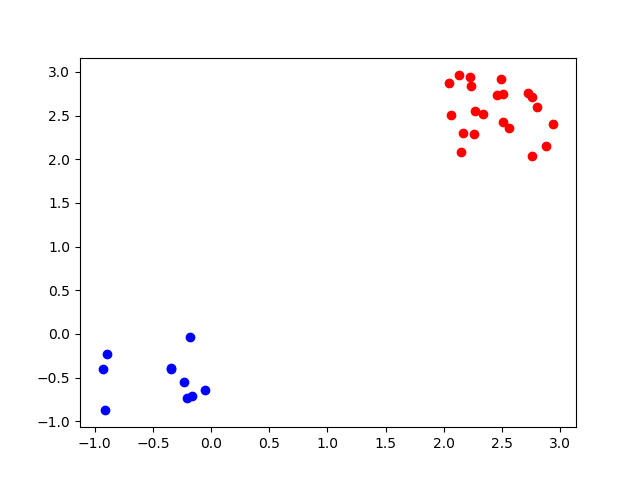

Source data for this figure (header and first rows):
x, y, cnt
-0.8936, -0.2355, 0
-0.927, -0.3962, 0
-0.1625, -0.7112, 0
-0.1849, -0.03237, 0
-0.2337, -0.5539, 0
-0.04972, -0.6455, 0
-0.3446, -0.3852, 0
-0.2091, -0.7361, 0
-0.347, -0.3983, 0
-0.9124, -0.8675, 0
-0.8539, -0.3754, 0
2.13, 2.963, 1
2.725, 2.753, 1
2.753, 2.04, 1
2.163, 2.301, 1
2.936, 2.404, 1
2.801, 2.595, 1
2.508, 2.748, 1
2.15, 2.077, 1
2.758, 2.717, 1
2.506, 2.421, 1
2.877, 2.146, 1
2.335, 2.514, 1
2.234, 2.838, 1
2.065, 2.504, 1
2.257, 2.294, 1
2.228, 2.945, 1
2.455, 2.733, 1
2.56, 2.362, 1
2.041, 2.876, 1
2.495, 2.916, 1
2.266, 2.548, 1
